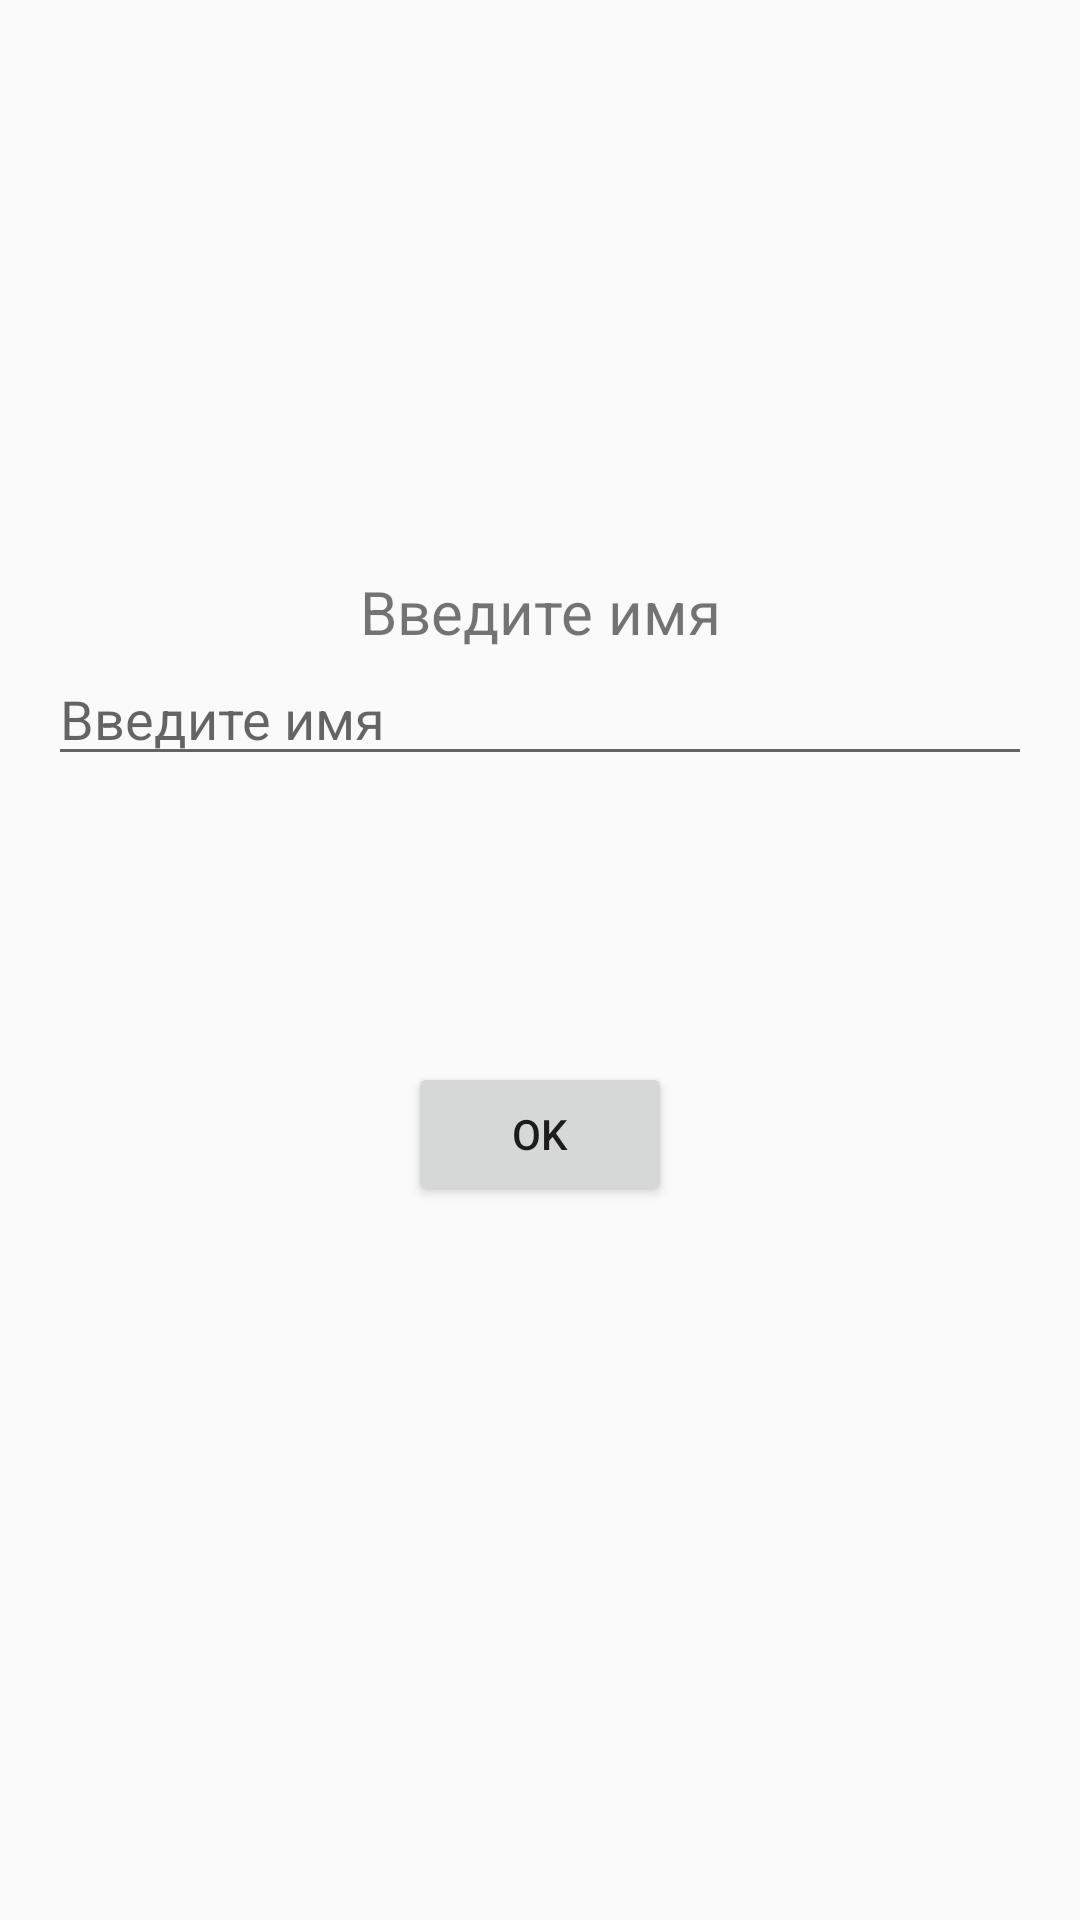

Here is an Android app screen rendered from its layout file. Give the layout XML and the strings, colors and styles it references.
<!-- AndroidManifest.xml: application theme AppTheme -->
<!-- res/layout/activity_login.xml -->
<?xml version="1.0" encoding="utf-8"?>
<androidx.constraintlayout.widget.ConstraintLayout xmlns:android="http://schemas.android.com/apk/res/android"
    xmlns:app="http://schemas.android.com/apk/res-auto"
    xmlns:tools="http://schemas.android.com/tools"
    android:layout_width="match_parent"
    android:layout_height="match_parent"
    android:padding="16dp"
    tools:context=".presentation.LoginActivity">

    <TextView
        android:id="@+id/mTextView"
        android:layout_width="wrap_content"
        android:layout_height="wrap_content"
        android:text="@string/eText"
        android:textSize="20dp"
        app:layout_constraintStart_toStartOf="parent"
        app:layout_constraintEnd_toEndOf="parent"
        app:layout_constraintBottom_toBottomOf="parent"
        app:layout_constraintLeft_toLeftOf="parent"
        app:layout_constraintRight_toRightOf="parent"
        app:layout_constraintTop_toTopOf="parent"
        app:layout_constraintVertical_bias="0.3" />

    <EditText
        android:id="@+id/mEditText"
        android:layout_width="0dp"
        android:layout_height="wrap_content"
        android:hint="@string/eText"
        app:layout_constraintStart_toStartOf="parent"
        app:layout_constraintEnd_toEndOf="parent"
        app:layout_constraintTop_toBottomOf="@+id/mTextView" />

    <Button
        android:id="@+id/mButton"
        android:text="@string/mButton"
        android:layout_width="wrap_content"
        android:layout_height="wrap_content"
        app:layout_constraintLeft_toLeftOf="@+id/mEditText"
        app:layout_constraintRight_toRightOf="@+id/mEditText"
        app:layout_constraintTop_toBottomOf="@+id/mEditText"
        app:layout_constraintBottom_toBottomOf="parent"
        app:layout_constraintVertical_bias="0.3"/>

</androidx.constraintlayout.widget.ConstraintLayout>
<!-- resources referenced by this layout -->
<resources>
  <string name="eText">Введите имя </string>
  <string name="mButton">OK</string>
  <style name="AppTheme" parent="Theme.AppCompat.Light.DarkActionBar">
          
          <item name="colorPrimary">@color/colorPrimary</item>
          <item name="colorPrimaryDark">@color/colorPrimaryDark</item>
          <item name="colorAccent">@color/colorAccent</item>
      </style>
  <color name="colorPrimary">#008577</color>
  <color name="colorPrimaryDark">#00BCD4</color>
  <color name="colorAccent">#FF5722</color>
</resources>
